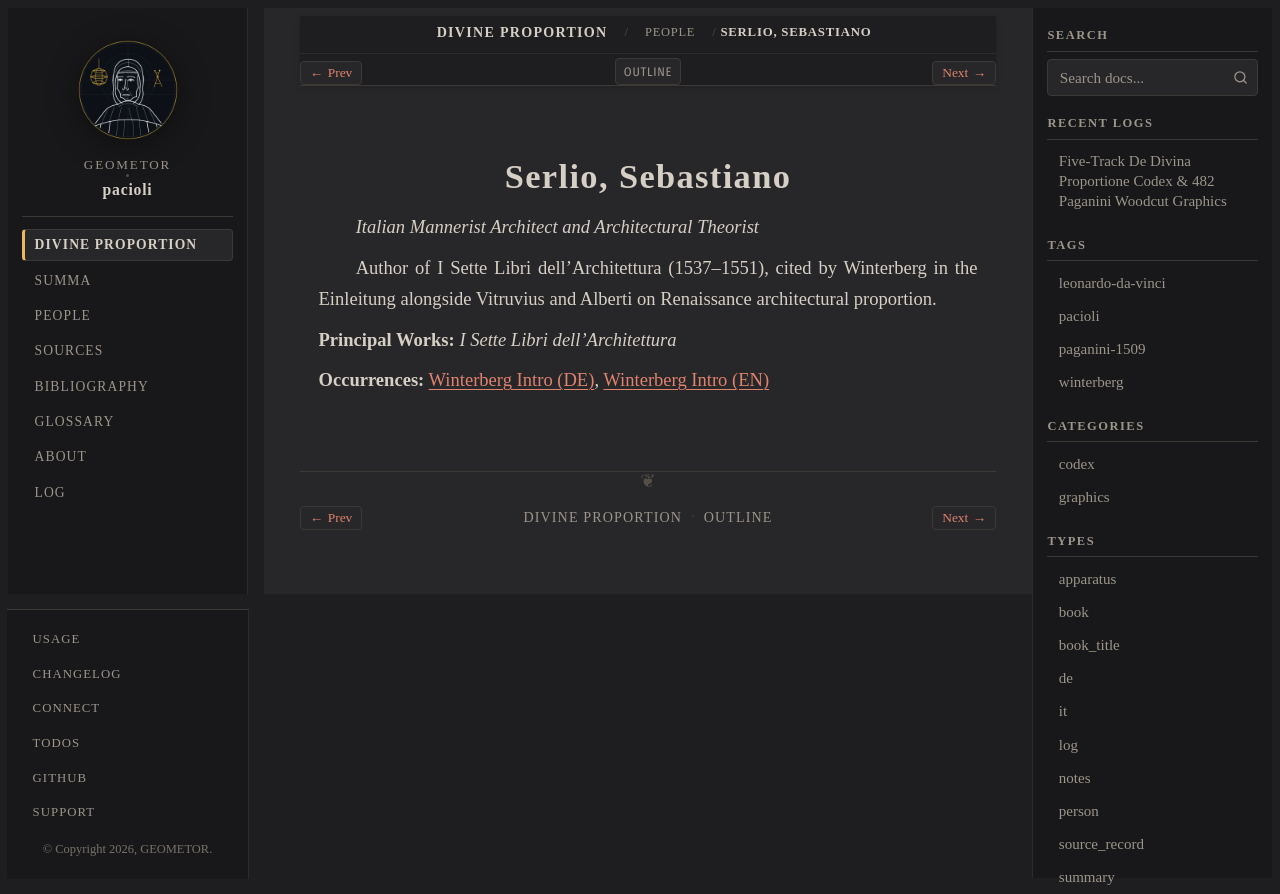

repository: geometor/pacioli · page: de_divina_proportione/people/serlio.html · generator: sphinx

:type: person
:layout: book
:death_year: 1554
:death_label: 1554
:lifespan: 1475 – c. 1554
:excerpt: Italian Mannerist Architect and Architectural Theorist

.. _person-serlio:

Serlio, Sebastiano
==================

*Italian Mannerist Architect and Architectural Theorist*

Author of I Sette Libri dell'Architettura (1537–1551), cited by Winterberg in the Einleitung alongside Vitruvius and Alberti on Renaissance architectural proportion.

**Principal Works:** *I Sette Libri dell'Architettura*

**Occurrences:** :doc:`Winterberg Intro (DE) </de_divina_proportione/intro/de>`, :doc:`Winterberg Intro (EN) </de_divina_proportione/intro/index>`
